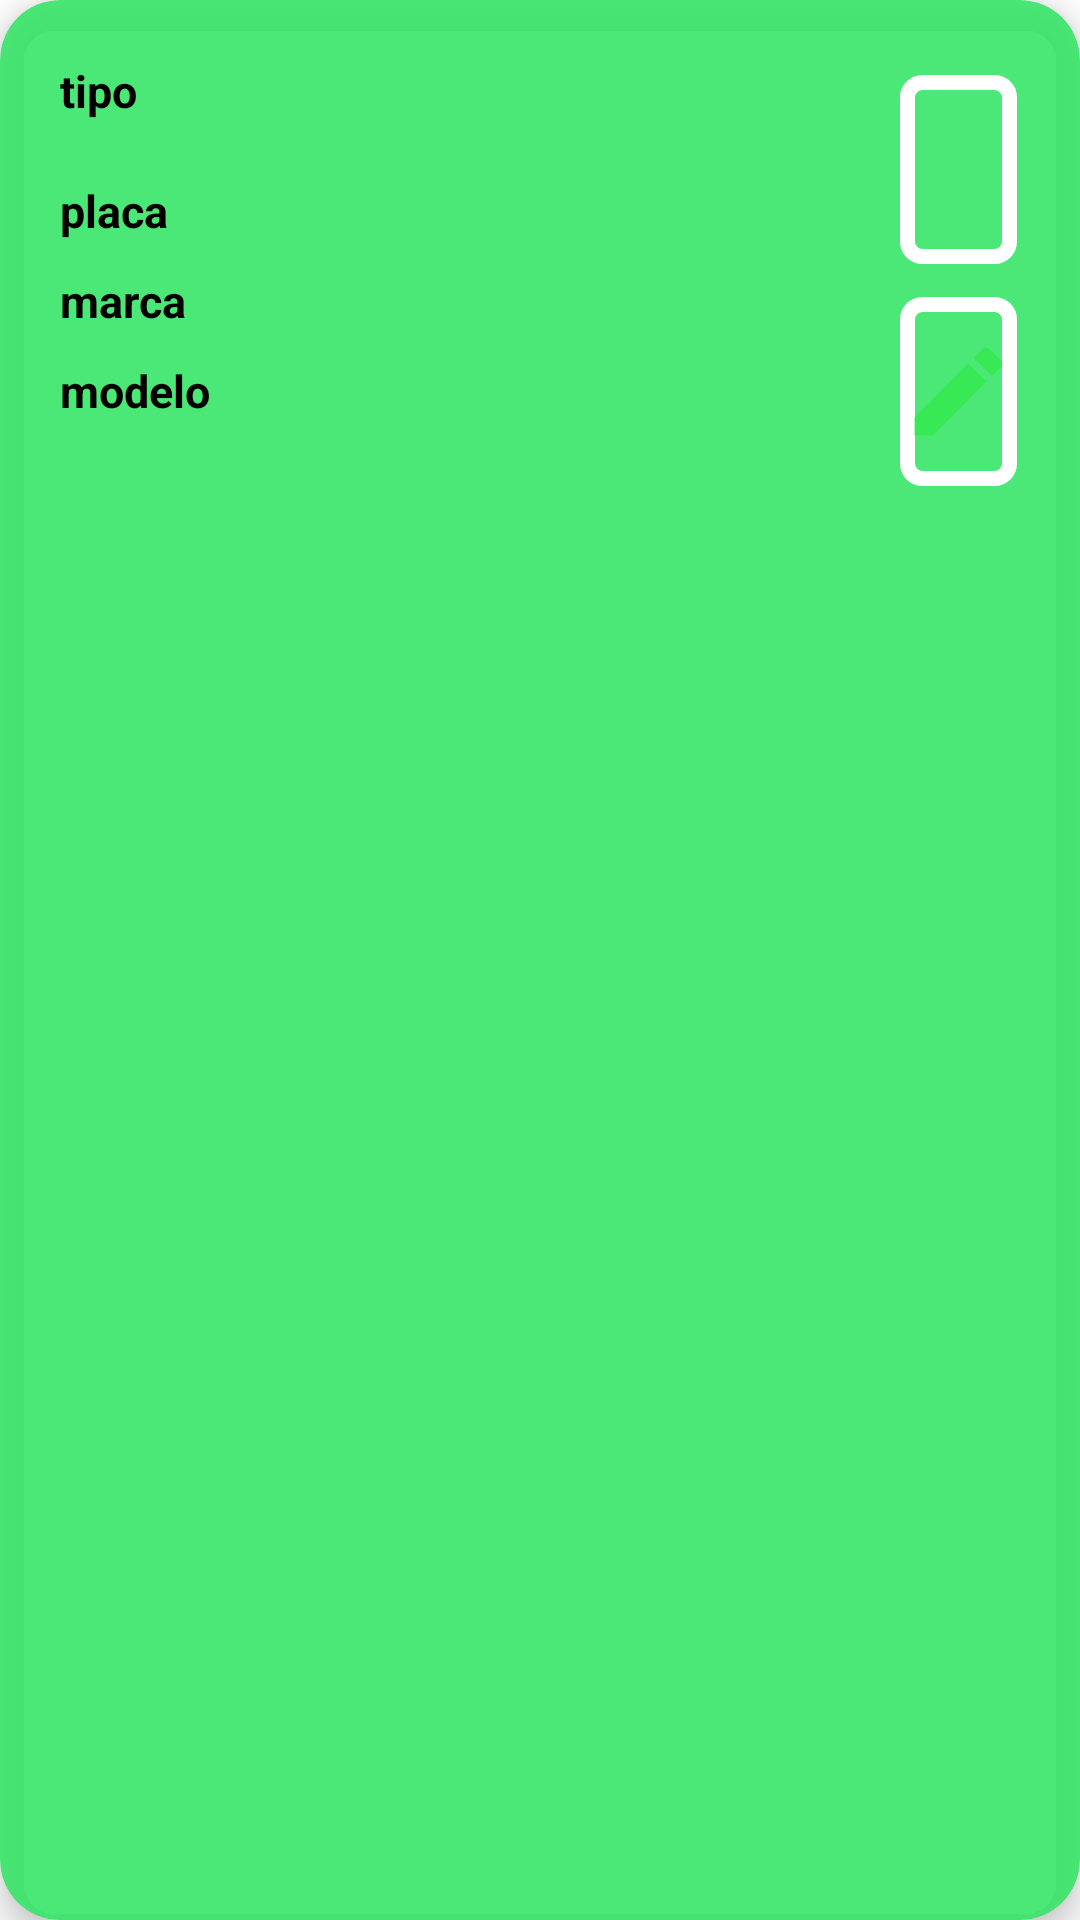

Android layout source for this screen:
<!-- AndroidManifest.xml: application theme Theme.CarFace_Movil -->
<!-- res/layout/card_view_dispositivos.xml -->
<?xml version="1.0" encoding="utf-8"?>
<androidx.cardview.widget.CardView xmlns:android="http://schemas.android.com/apk/res/android"
    xmlns:app="http://schemas.android.com/apk/res-auto"
    android:id="@+id/cardview_vehiculos"
    android:layout_width="match_parent"
    android:layout_height="wrap_content"
    android:layout_marginLeft="12dp"
    android:layout_marginTop="12dp"
    android:layout_marginRight="12dp"
    app:cardBackgroundColor="#DF33E666"
    app:cardCornerRadius="20dp"
    app:cardElevation="6dp"
    app:contentPadding="4dp">

    <RelativeLayout
        android:layout_width="match_parent"
        android:layout_height="wrap_content"
        android:padding="16dp">

        <TextView
            android:id="@+id/telefono_guardia"
            android:layout_width="wrap_content"
            android:layout_height="wrap_content"
            android:layout_marginTop="70dp"
            android:text="marca"
            android:textColor="@color/black"
            android:textSize="15sp"
            android:textStyle="bold" />

        <TextView
            android:id="@+id/correo_guardia"
            android:layout_width="wrap_content"
            android:layout_height="wrap_content"
            android:layout_marginTop="40dp"
            android:text="placa"
            android:textColor="@color/black"
            android:textSize="15sp"
            android:textStyle="bold" />

        <TextView
            android:id="@+id/nombre_guardia"
            android:layout_width="wrap_content"
            android:layout_height="wrap_content"
            android:layout_marginTop="100dp"
            android:text="modelo"
            android:textColor="@color/black"
            android:textSize="15sp"
            android:textStyle="bold" />

        <TextView
            android:id="@+id/cedula_guardia"
            android:layout_width="wrap_content"
            android:layout_height="wrap_content"
            android:text="tipo"
            android:textColor="@color/black"
            android:textSize="15sp"
            android:textStyle="bold" />

        <ImageView
            android:id="@+id/eliminar"
            android:layout_width="61dp"
            android:layout_marginTop="5dp"
            android:layout_height="63dp"
            android:layout_marginStart="280dp"
            android:layout_marginEnd="1dp"
            android:background="@drawable/border"
            android:src="@drawable/baseline_delete_24" />

        <ImageView
            android:id="@+id/editar"
            android:layout_width="61dp"
            android:layout_height="63dp"
            android:layout_below="@+id/eliminar"
            android:layout_marginStart="280dp"
            android:layout_marginTop="11dp"
            android:layout_marginEnd="1dp"
            android:background="@drawable/border"
            android:src="@drawable/baseline_edit_24" />
    </RelativeLayout>

</androidx.cardview.widget.CardView>
<!-- resources referenced by this layout -->
<resources>
  <!-- drawable baseline_edit_24 (drawable) -->
  <vector android:height="24dp" android:tint="#38E956"
      android:viewportHeight="24" android:viewportWidth="24"
      android:width="24dp" xmlns:android="http://schemas.android.com/apk/res/android">
      <path android:fillColor="@android:color/white" android:pathData="M3,17.25V21h3.75L17.81,9.94l-3.75,-3.75L3,17.25zM20.71,7.04c0.39,-0.39 0.39,-1.02 0,-1.41l-2.34,-2.34c-0.39,-0.39 -1.02,-0.39 -1.41,0l-1.83,1.83 3.75,3.75 1.83,-1.83z"/>
  </vector>
  <!-- drawable border (drawable) -->
  <?xml version="1.0" encoding="utf-8"?>
  <shape xmlns:android="http://schemas.android.com/apk/res/android"
      android:shape="rectangle">
      <solid android:color="@android:color/transparent" />
      <stroke
          android:width="5dp"
          android:color="#FFFFFF" />
      <corners android:radius="5dp" />
  </shape>
  <style name="Theme.CarFace_Movil" parent="Theme.MaterialComponents.DayNight.NoActionBar">
          
          <item name="colorPrimary">@color/purple_500</item>
          <item name="colorPrimaryVariant">@color/purple_700</item>
          <item name="colorOnPrimary">@color/white</item>
          
          <item name="colorSecondary">@color/teal_200</item>
          <item name="colorSecondaryVariant">@color/teal_700</item>
          <item name="colorOnSecondary">@color/black</item>
          
          <item name="android:statusBarColor" tools:targetApi="l">?attr/colorPrimaryVariant</item>
          
      </style>
  <!-- not gathered from this repository: default colours our renderer supplied (Android Studio template values) -->
  <color name="purple_500">#FF6200EE</color>
  <color name="purple_700">#FF3700B3</color>
  <color name="teal_200">#FF03DAC5</color>
  <color name="teal_700">#FF018786</color>
  <color name="black">#FF000000</color>
  <color name="white">#FFFFFFFF</color>
</resources>
